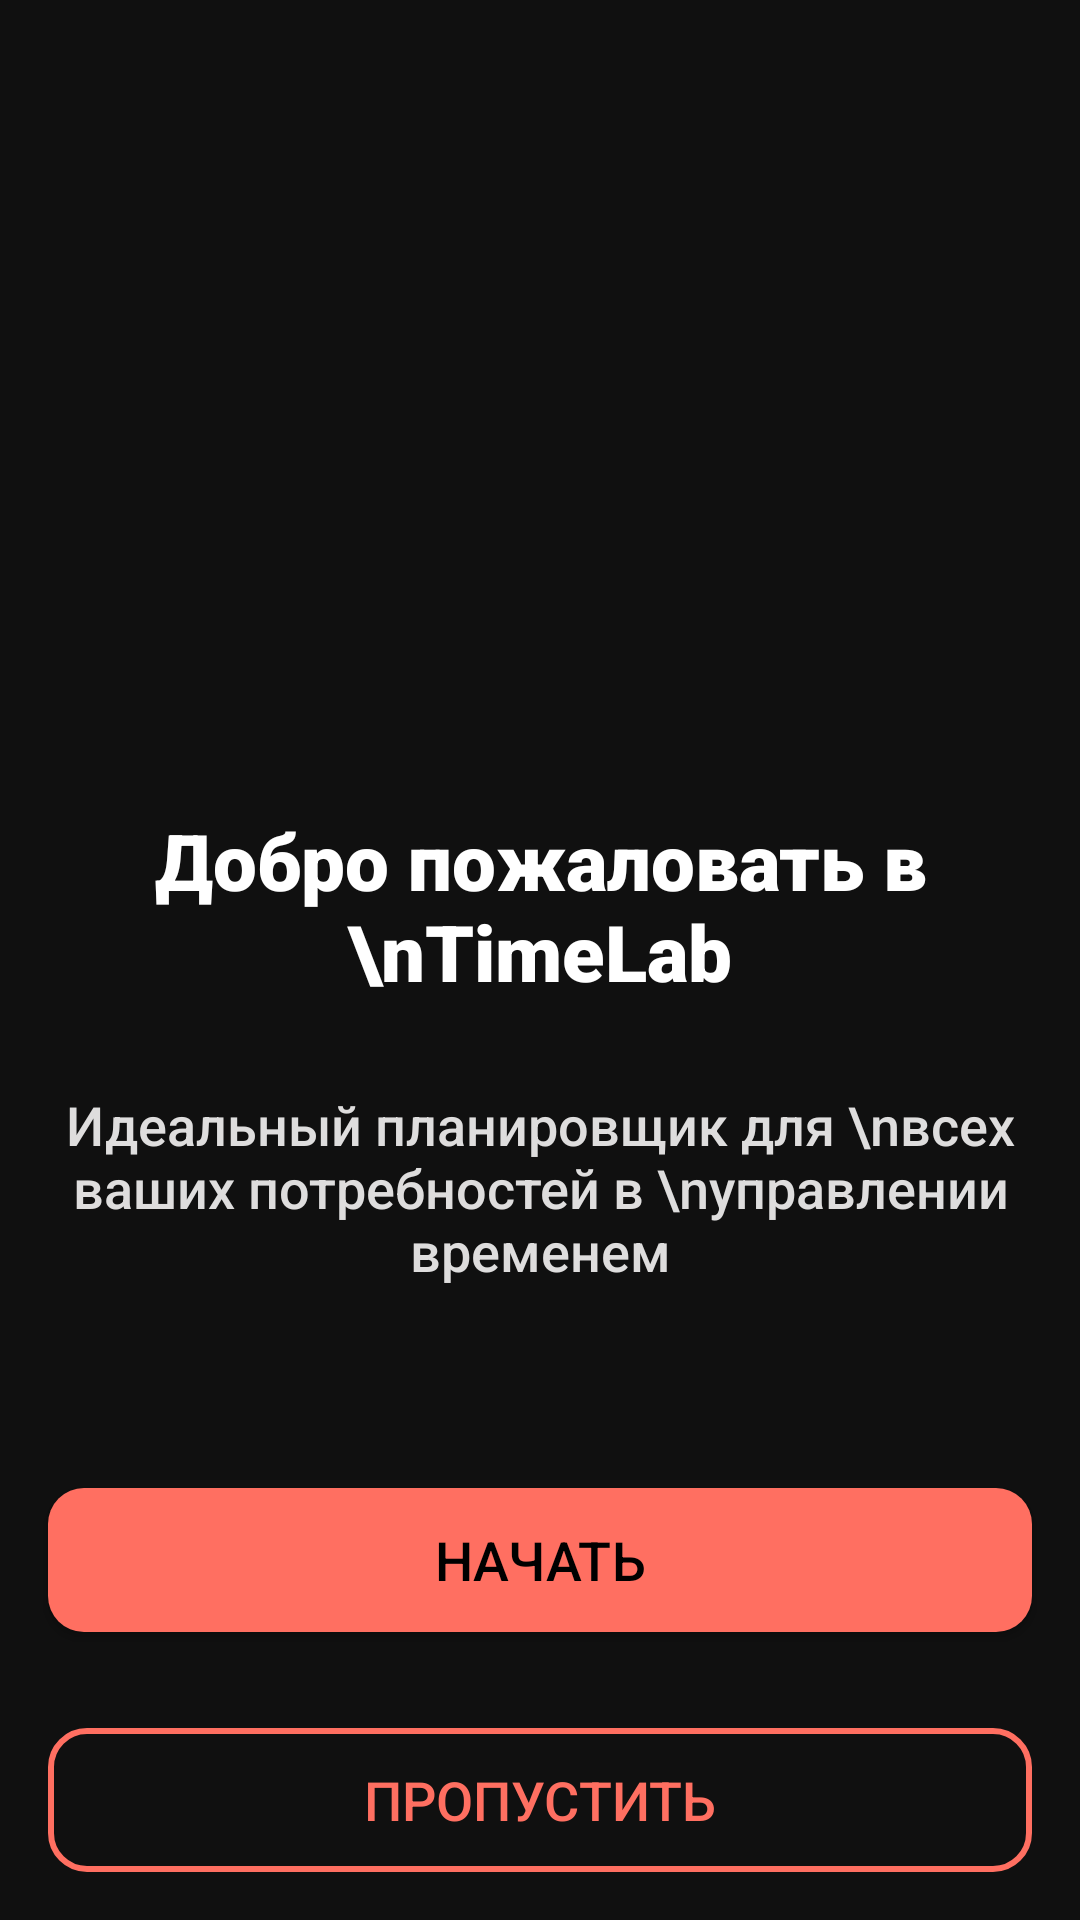

Here is an Android app screen rendered from its layout file. Give the layout XML and the strings, colors and styles it references.
<!-- AndroidManifest.xml: application theme Theme.TIMELAB -->
<!-- res/layout/activity_splash.xml -->
<?xml version="1.0" encoding="utf-8"?>
<RelativeLayout xmlns:android="http://schemas.android.com/apk/res/android"
    android:layout_width="match_parent"
    android:layout_height="match_parent"

    android:background="@color/lightBlack">

    <ImageView
        android:id="@+id/logo"
        android:layout_width="wrap_content"
        android:layout_height="wrap_content"
        android:layout_centerInParent="true"
        />

    <TextView
        android:id="@+id/welcome_text"
        android:layout_width="wrap_content"
        android:layout_height="wrap_content"
        android:layout_below="@id/logo"
        android:layout_centerHorizontal="true"
        android:layout_marginTop="-51dp"
        android:fontFamily="sans-serif-black"
        android:text="Добро пожаловать в \nTimeLab"
        android:textAlignment="center"
        android:textColor="@android:color/white"
        android:textSize="26sp" />


    <TextView
        android:id="@+id/subtitle_text"
        android:layout_width="wrap_content"
        android:layout_height="wrap_content"
        android:layout_below="@id/welcome_text"
        android:layout_centerHorizontal="true"
        android:layout_marginTop="28dp"
        android:fontFamily="sans-serif-medium"
        android:text="Идеальный планировщик для \nвсех ваших потребностей в \nуправлении временем"
        android:textAlignment="center"
        android:textColor="#DEDDDD"
        android:textSize="18sp" />

    <androidx.appcompat.widget.AppCompatButton
        android:id="@+id/skip_button"
        android:fontFamily="sans-serif-medium"
        android:layout_width="match_parent"
        android:layout_height="wrap_content"
        android:layout_alignParentBottom="true"
        android:layout_margin="16dp"
        android:layout_marginTop="16dp"
        android:layout_marginBottom="69dp"
        android:background="@drawable/button_skip_background"
        android:text="Пропустить"
        android:textColor="#FF6F61"
        android:textSize="18sp" />

    <androidx.appcompat.widget.AppCompatButton
        android:id="@+id/start_button"
        android:fontFamily="sans-serif-medium"
        android:layout_width="match_parent"
        android:layout_height="wrap_content"
        android:layout_above="@id/skip_button"
        android:layout_margin="16dp"
        android:layout_marginTop="16dp"
        android:layout_marginBottom="92dp"
        android:background="@drawable/button_start_background"
        android:text="Начать"
        android:textColor="@color/black"
        android:textSize="18sp" />


</RelativeLayout>
<!-- resources referenced by this layout -->
<resources>
  <color name="black">#FF000000</color>
  <color name="lightBlack">#101010</color>
  <!-- drawable button_skip_background (drawable) -->
  <?xml version="1.0" encoding="utf-8"?>
  <selector xmlns:android="http://schemas.android.com/apk/res/android">
      <item android:state_pressed="true" android:drawable="@color/colorAccent" /> 
      <item android:drawable="@drawable/rounded_button_skip" />
  </selector>
  <!-- drawable button_start_background (drawable) -->
  <?xml version="1.0" encoding="utf-8"?>
  <selector xmlns:android="http://schemas.android.com/apk/res/android">
      <item android:state_pressed="true" android:drawable="@color/colorAccent" /> 
      <item android:drawable="@drawable/rounded_button_start" />
  </selector>
  <style name="Theme.TIMELAB" parent="Base.Theme.TIMELAB">
          <item name="android:windowAnimationStyle">@null</item>
  
      </style>
  <color name="colorAccent">#FF03DAC5</color>
  <!-- drawable rounded_button_skip (drawable) -->
  <?xml version="1.0" encoding="utf-8"?>
  <shape xmlns:android="http://schemas.android.com/apk/res/android"
      android:shape="rectangle">
      <corners android:radius="12dp" /> 
      <solid android:color="@android:color/transparent" /> 
      <stroke android:width="2dp" android:color="#FF6F61"/> 
  </shape>
  <!-- drawable rounded_button_start (drawable) -->
  <?xml version="1.0" encoding="utf-8"?>
  <shape xmlns:android="http://schemas.android.com/apk/res/android"
      android:shape="rectangle">
      <corners android:radius="12dp" /> 
      <solid android:color="#FF6F61" /> 
  </shape>
  <style name="Base.Theme.TIMELAB" parent="Theme.Material3.DayNight.NoActionBar">
          
  
          
      </style>
</resources>
